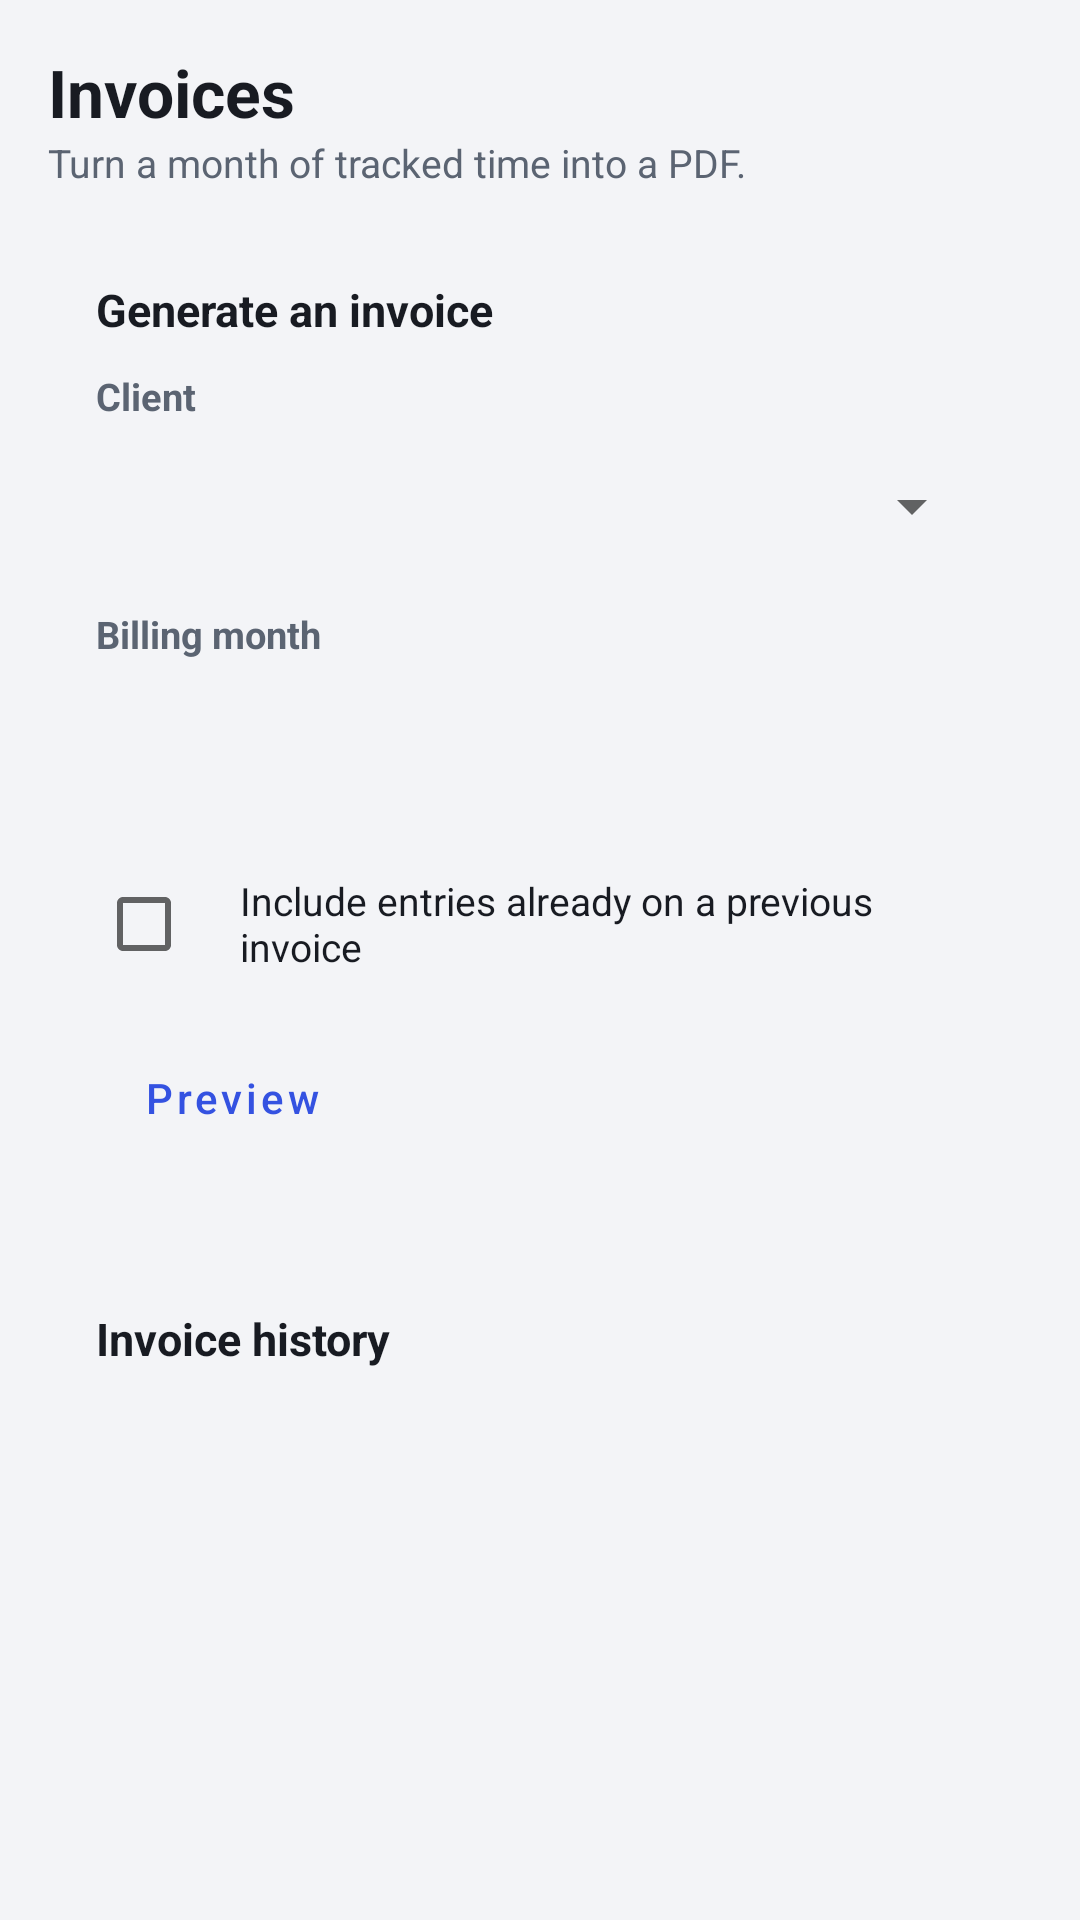

Produce the Android XML layout that renders to this screen, including the resource entries it uses.
<!-- AndroidManifest.xml: application theme Theme.Billable -->
<!-- res/layout/fragment_invoices.xml -->
<?xml version="1.0" encoding="utf-8"?>
<ScrollView xmlns:android="http://schemas.android.com/apk/res/android"
    android:layout_width="match_parent"
    android:layout_height="match_parent"
    android:background="@color/bg"
    android:fillViewport="true">

    <LinearLayout
        android:layout_width="match_parent"
        android:layout_height="wrap_content"
        android:orientation="vertical"
        android:padding="16dp">

        <TextView android:layout_width="wrap_content" android:layout_height="wrap_content"
            android:text="Invoices" android:textSize="22sp" android:textStyle="bold" android:textColor="@color/text_primary" />
        <TextView android:layout_width="wrap_content" android:layout_height="wrap_content" android:layout_marginBottom="14dp"
            android:text="Turn a month of tracked time into a PDF." android:textSize="13sp" android:textColor="@color/text_muted" />

        <LinearLayout
            android:layout_width="match_parent"
            android:layout_height="wrap_content"
            android:layout_marginBottom="14dp"
            android:background="@drawable/card_bg"
            android:orientation="vertical"
            android:padding="16dp">

            <TextView android:layout_width="wrap_content" android:layout_height="wrap_content" android:layout_marginBottom="10dp"
                android:text="Generate an invoice" android:textStyle="bold" android:textSize="15sp" android:textColor="@color/text_primary" />

            <TextView style="@style/FieldLabel" android:text="Client" />
            <Spinner android:id="@+id/spinner_client" android:layout_width="match_parent" android:layout_height="48dp" />

            <TextView style="@style/FieldLabel" android:layout_marginTop="10dp" android:text="Billing month" />
            <Button
                android:id="@+id/btn_month"
                style="@style/Widget.MaterialComponents.Button.OutlinedButton"
                android:layout_width="match_parent"
                android:layout_height="48dp"
                android:textAllCaps="false" />

            <LinearLayout
                android:layout_width="match_parent"
                android:layout_height="wrap_content"
                android:layout_marginTop="12dp"
                android:gravity="center_vertical"
                android:orientation="horizontal">

                <CheckBox
                    android:id="@+id/cb_include_invoiced"
                    android:layout_width="wrap_content"
                    android:layout_height="wrap_content" />

                <TextView
                    android:layout_width="0dp"
                    android:layout_height="wrap_content"
                    android:layout_weight="1"
                    android:text="Include entries already on a previous invoice"
                    android:textColor="@color/text_primary"
                    android:textSize="13sp" />
            </LinearLayout>

            <Button android:id="@+id/btn_preview" style="@style/Widget.MaterialComponents.Button.OutlinedButton"
                android:layout_width="wrap_content" android:layout_height="wrap_content" android:layout_marginTop="10dp"
                android:text="Preview" android:textAllCaps="false" />

            <LinearLayout
                android:id="@+id/layout_preview"
                android:layout_width="match_parent"
                android:layout_height="wrap_content"
                android:layout_marginTop="16dp"
                android:orientation="vertical"
                android:visibility="gone">

                <LinearLayout
                    android:id="@+id/preview_rows"
                    android:layout_width="match_parent"
                    android:layout_height="wrap_content"
                    android:orientation="vertical" />

                <TextView android:id="@+id/tv_preview_empty" android:layout_width="match_parent" android:layout_height="wrap_content"
                    android:gravity="center" android:padding="16dp" android:text="No un-invoiced time for this client in this month."
                    android:textColor="@color/text_faint" android:textSize="13sp" android:visibility="gone" />

                <View android:layout_width="match_parent" android:layout_height="1dp" android:layout_marginVertical="8dp" android:background="@color/border" />

                <LinearLayout android:layout_width="match_parent" android:layout_height="wrap_content" android:orientation="horizontal">
                    <TextView android:layout_width="0dp" android:layout_height="wrap_content" android:layout_weight="1"
                        android:text="Subtotal" android:textColor="@color/text_muted" android:textSize="13sp" />
                    <TextView android:id="@+id/tv_subtotal_hours" android:layout_width="wrap_content" android:layout_height="wrap_content"
                        android:layout_marginEnd="10dp" android:fontFamily="monospace" android:textSize="13sp" android:textColor="@color/text_muted" />
                    <TextView android:id="@+id/tv_subtotal_amount" android:layout_width="wrap_content" android:layout_height="wrap_content"
                        android:fontFamily="monospace" android:textSize="13sp" android:textColor="@color/text_muted" />
                </LinearLayout>

                <LinearLayout
                    android:id="@+id/layout_tax_lines"
                    android:layout_width="match_parent"
                    android:layout_height="wrap_content"
                    android:orientation="vertical" />

                <LinearLayout android:layout_width="match_parent" android:layout_height="wrap_content" android:layout_marginTop="6dp" android:orientation="horizontal">
                    <TextView android:layout_width="0dp" android:layout_height="wrap_content" android:layout_weight="1"
                        android:text="Total due" android:textStyle="bold" android:textSize="14.5sp" android:textColor="@color/text_primary" />
                    <TextView android:id="@+id/tv_total_amount" android:layout_width="wrap_content" android:layout_height="wrap_content"
                        android:fontFamily="monospace" android:textStyle="bold" android:textSize="14.5sp" android:textColor="@color/text_primary" />
                </LinearLayout>

                <TextView android:id="@+id/tv_tax_jurisdiction" android:layout_width="match_parent" android:layout_height="wrap_content"
                    android:layout_marginTop="2dp" android:textSize="11.5sp" android:textColor="@color/text_faint" android:visibility="gone" />

                <Button android:id="@+id/btn_generate" android:layout_width="wrap_content" android:layout_height="wrap_content"
                    android:layout_marginTop="14dp" android:backgroundTint="@color/accent" android:text="Generate PDF Invoice"
                    android:textAllCaps="false" android:textColor="@color/on_accent" />
            </LinearLayout>
        </LinearLayout>

        <LinearLayout
            android:layout_width="match_parent"
            android:layout_height="wrap_content"
            android:background="@drawable/card_bg"
            android:orientation="vertical"
            android:padding="16dp">

            <TextView android:layout_width="wrap_content" android:layout_height="wrap_content" android:layout_marginBottom="10dp"
                android:text="Invoice history" android:textStyle="bold" android:textSize="15sp" android:textColor="@color/text_primary" />

            <TextView android:id="@+id/tv_history_empty" android:layout_width="match_parent" android:layout_height="wrap_content"
                android:gravity="center" android:padding="20dp" android:text="Invoices you generate will show up here."
                android:textColor="@color/text_faint" android:textSize="13sp" android:visibility="gone" />

            <androidx.recyclerview.widget.RecyclerView
                android:id="@+id/rv_invoices"
                android:layout_width="match_parent"
                android:layout_height="wrap_content"
                android:nestedScrollingEnabled="false" />
        </LinearLayout>
    </LinearLayout>
</ScrollView>
<!-- resources referenced by this layout -->
<resources>
  <color name="accent">#3452E1</color>
  <color name="bg">#F3F4F7</color>
  <color name="border">#E2E5EA</color>
  <color name="on_accent">#FFFFFF</color>
  <color name="text_faint">#8891A0</color>
  <color name="text_muted">#5B6472</color>
  <color name="text_primary">#181B22</color>
  <style name="FieldLabel">
          <item name="android:layout_width">wrap_content</item>
          <item name="android:layout_height">wrap_content</item>
          <item name="android:textSize">12.5sp</item>
          <item name="android:textStyle">bold</item>
          <item name="android:textColor">@color/text_muted</item>
          <item name="android:layout_marginBottom">4dp</item>
      </style>
  <style name="Theme.Billable" parent="Theme.MaterialComponents.DayNight.NoActionBar">
          <item name="colorPrimary">@color/accent</item>
          <item name="colorPrimaryDark">@color/accent_dark</item>
          <item name="colorAccent">@color/accent</item>
          <item name="android:windowBackground">@color/bg</item>
          <item name="colorOnPrimary">@color/on_accent</item>
      </style>
  <color name="accent_dark">#2740B8</color>
</resources>
